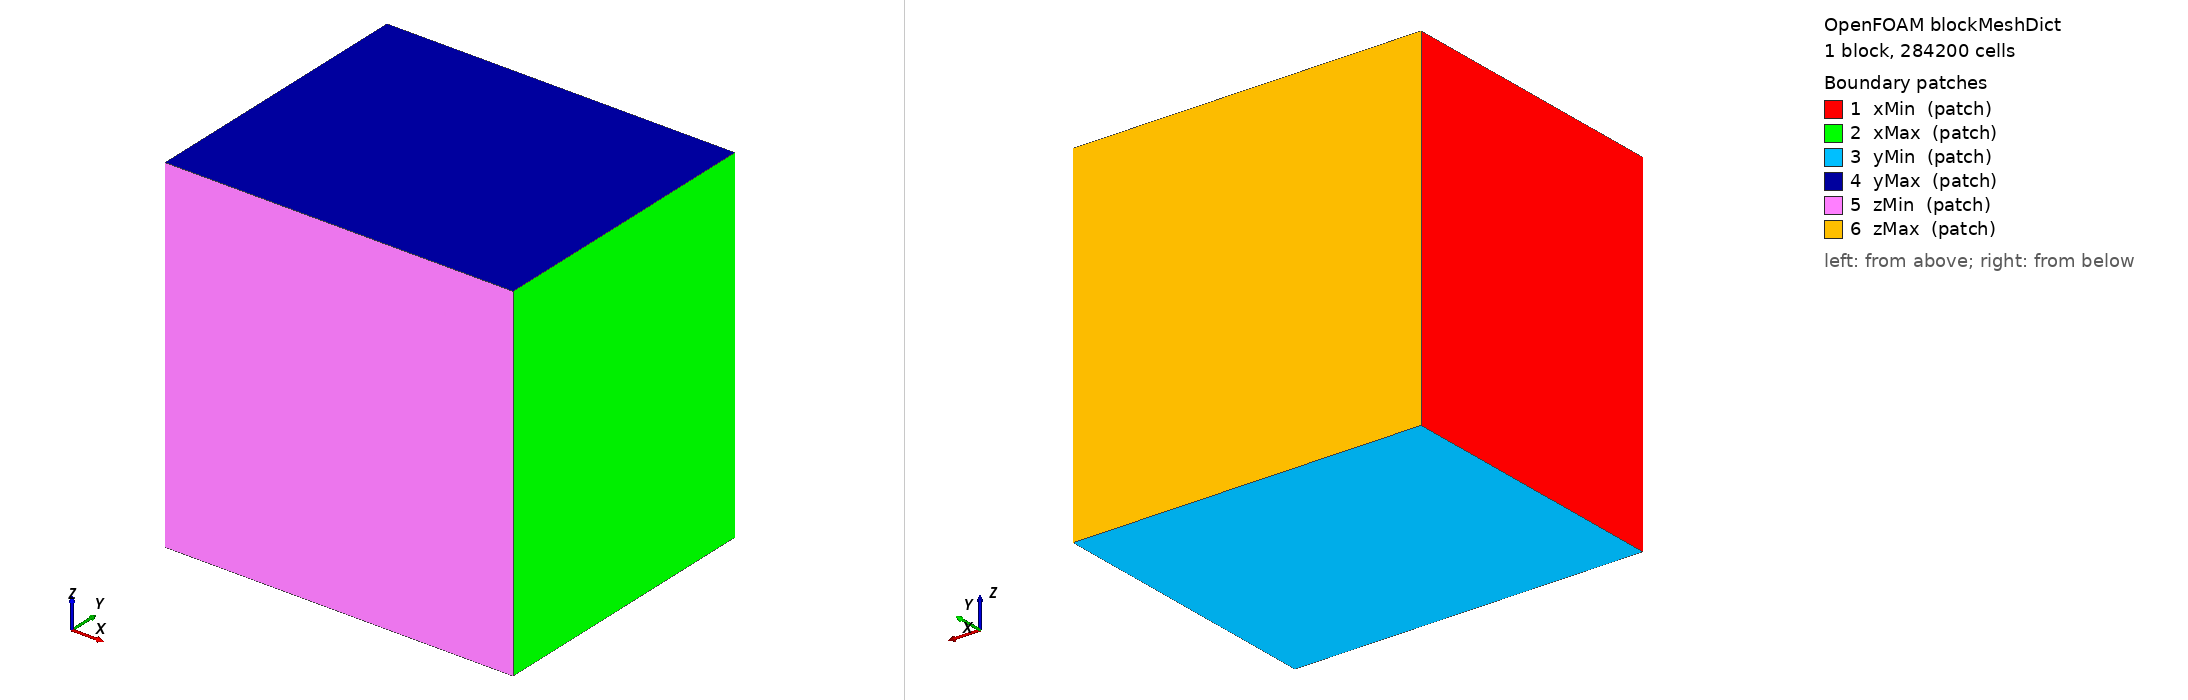

OpenFOAM case: the mesh blockMesh builds from blockMeshDict, 1 block(s), 284200 cells. Boundary patches (legend numbers): 1 xMin (patch), 2 xMax (patch), 3 yMin (patch), 4 yMax (patch), 5 zMin (patch), 6 zMax (patch). Left view from above one corner, right view from below the opposite corner. Boundary conditions: 4 field file(s) under 0/; 0 of 6 drawn patches have an entry in a shipped field file.

=== system/blockMeshDict ===
/*--------------------------------*- C++ -*----------------------------------*\
| =========                 |                                                 |
| \      /  F ield         | OpenFOAM: The Open Source CFD Toolbox           |
|  \    /   O peration     | Version:  v2412                                 |
|   \  /    A nd           | Website:  www.openfoam.com                      |
|    \/     M anipulation  |                                                 |
\*---------------------------------------------------------------------------*/
FoamFile
{
    version     4.0;
    format      ascii;
    class       dictionary;
    location    "system";
    object      blockMeshDict;
}
// * * * * * * * * * * * * * * * * * * * * * * * * * * * * * * * * * * * * * //

xMin    -17.5;
xMax    17.5;
yMin    -10.5;
yMax    18.5;
zMin    -17.5;
zMax    17.5;
cellsX  70;
cellsY  58;
cellsZ  70;

vertices
(
    ( $xMin  $yMin  $zMin )
    ( $xMax  $yMin  $zMin )
    ( $xMax  $yMax  $zMin )
    ( $xMin  $yMax  $zMin )
    ( $xMin  $yMin  $zMax )
    ( $xMax  $yMin  $zMax )
    ( $xMax  $yMax  $zMax )
    ( $xMin  $yMax  $zMax )
);

blocks
(
    hex (0 1 2 3 4 5 6 7) ($cellsX $cellsY $cellsZ) simpleGrading (1 1 1)
);

edges
(
);

boundary
(
    xMin
    {
        type patch;
        faces
        (
            (0 4 7 3)
        );
    }
    xMax
    {
        type patch;
        faces
        (
            (1 5 6 2)
        );
    }
    yMin
    {
        type patch;
        faces
        (
            (0 1 2 3)
        );
    }
    yMax
    {
        type patch;
        faces
        (
            (4 5 6 7)
        );
    }
    zMin
    {
        type patch;
        faces
        (
            (1 0 4 5)
        );
    }
    zMax
    {
        type patch;
        faces
        (
            (3 7 6 2)
        );
    }
);

// ************************************************************************* //
